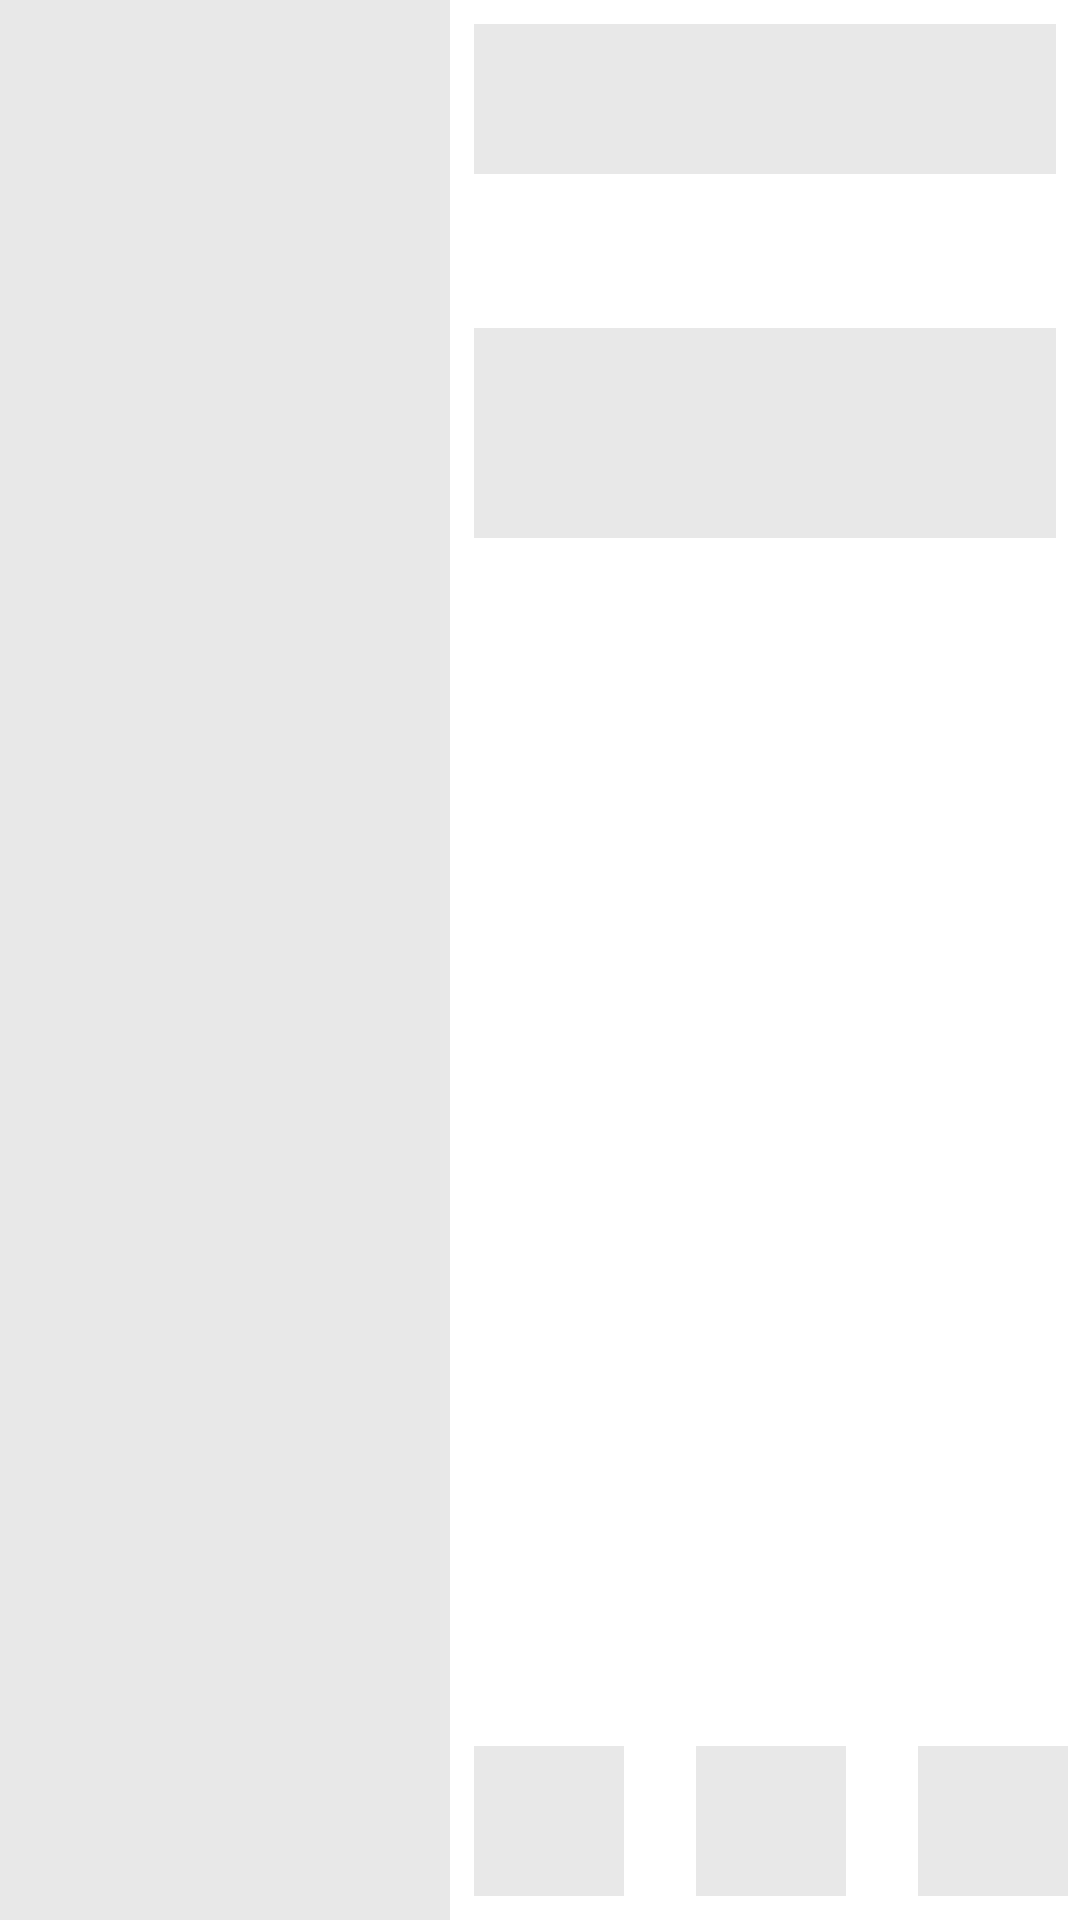

Produce the Android XML layout that renders to this screen, including the resource entries it uses.
<!-- AndroidManifest.xml: application theme Theme.Foodie -->
<!-- res/layout/recipe_shimmer_row_layout.xml -->
<?xml version="1.0" encoding="utf-8"?>
<androidx.constraintlayout.widget.ConstraintLayout xmlns:android="http://schemas.android.com/apk/res/android"
    xmlns:app="http://schemas.android.com/apk/res-auto"
    xmlns:tools="http://schemas.android.com/tools"
    android:layout_width="match_parent"
    android:layout_height="200dp"
    android:layout_marginTop="50dp"
    android:layout_marginBottom="20dp"
    android:layout_marginHorizontal="10dp">

    <View
        android:id="@+id/view1"
        android:layout_width="150dp"
        android:layout_height="0dp"
        android:background="@color/lightMediumGray"
        app:layout_constraintBottom_toBottomOf="parent"
        app:layout_constraintStart_toStartOf="parent"
        app:layout_constraintTop_toTopOf="parent" />

    <View
        android:id="@+id/view2"
        android:layout_width="0dp"
        android:layout_height="50dp"
        android:layout_marginStart="8dp"
        android:layout_marginTop="8dp"
        android:layout_marginEnd="8dp"
        android:background="@color/lightMediumGray"
        app:layout_constraintEnd_toEndOf="parent"
        app:layout_constraintStart_toEndOf="@+id/view1"
        app:layout_constraintTop_toTopOf="parent" />

    <View
        android:id="@+id/view6"
        android:layout_width="50dp"
        android:layout_height="50dp"
        android:layout_marginStart="24dp"
        android:background="@color/lightMediumGray"
        app:layout_constraintBottom_toBottomOf="@+id/view5"
        app:layout_constraintStart_toEndOf="@+id/view5"
        app:layout_constraintTop_toTopOf="@+id/view5" />

    <View
        android:id="@+id/view5"
        android:layout_width="50dp"
        android:layout_height="50dp"
        android:layout_marginStart="24dp"
        android:background="@color/lightMediumGray"
        app:layout_constraintBottom_toBottomOf="@+id/view4"
        app:layout_constraintStart_toEndOf="@+id/view4"
        app:layout_constraintTop_toTopOf="@+id/view4" />

    <View
        android:id="@+id/view4"
        android:layout_width="50dp"
        android:layout_height="50dp"
        android:layout_marginStart="8dp"
        android:layout_marginTop="2dp"
        android:layout_marginEnd="184dp"
        android:layout_marginBottom="8dp"
        android:background="@color/lightMediumGray"
        app:layout_constraintBottom_toBottomOf="parent"
        app:layout_constraintEnd_toEndOf="@+id/view7"
        app:layout_constraintHorizontal_bias="0.0"
        app:layout_constraintStart_toEndOf="@+id/view1"
        app:layout_constraintTop_toBottomOf="@+id/view7"
        app:layout_constraintVertical_bias="1.0" />

    <View
        android:id="@+id/view7"
        android:layout_width="0dp"
        android:layout_height="70dp"
        android:layout_marginTop="2dp"
        android:background="@color/lightMediumGray"
        app:layout_constraintBottom_toBottomOf="parent"
        app:layout_constraintEnd_toEndOf="@+id/view2"
        app:layout_constraintStart_toStartOf="@+id/view2"
        app:layout_constraintTop_toBottomOf="@+id/view2"
        app:layout_constraintVertical_bias="0.097" />

</androidx.constraintlayout.widget.ConstraintLayout>
<!-- resources referenced by this layout -->
<resources>
  <color name="lightMediumGray">#80D1D1D1</color>
  <style name="Theme.Foodie" parent="Theme.MaterialComponents.DayNight.DarkActionBar">
          
          <item name="colorPrimary">@color/colorPrimary</item>
          <item name="colorPrimaryVariant">@color/colorAccent</item>
          <item name="colorOnPrimary">@color/white</item>
          
          <item name="colorSecondary">@color/teal_200</item>
          <item name="colorSecondaryVariant">@color/teal_700</item>
          <item name="colorOnSecondary">@color/black</item>
          
          <item name="android:statusBarColor" tools:targetApi="l">?attr/colorPrimaryVariant</item>
          
      </style>
  <color name="colorPrimary">#6200EA</color>
  <color name="colorAccent">#9D46FF</color>
  <color name="white">#FFFFFFFF</color>
  <color name="teal_200">#FF03DAC5</color>
  <color name="teal_700">#FF018786</color>
  <color name="black">#FF000000</color>
</resources>
